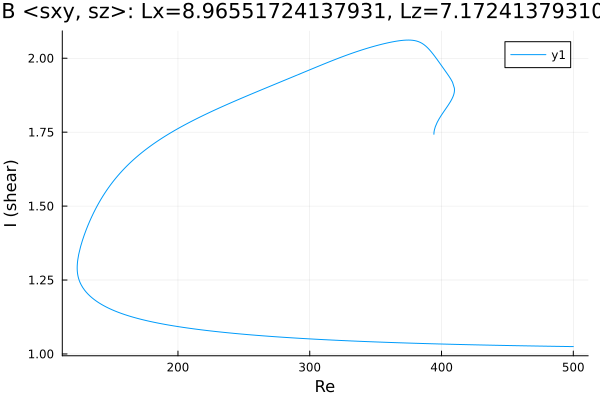

The data file committed next to this chart (first rows):
Re, shear
500.0, 1.025
499.7, 1.025
498.3, 1.025
496.8, 1.025
495.4, 1.025
494, 1.025
492.6, 1.025
491.2, 1.025
489.8, 1.026
488.4, 1.026
486.9, 1.026
485.5, 1.026
484.1, 1.026
482.7, 1.026
481.3, 1.026
479.9, 1.026
478.5, 1.026
477, 1.026
475.6, 1.026
474.2, 1.027
472.8, 1.027
471.4, 1.027
470, 1.027
468.6, 1.027
467.1, 1.027
465.7, 1.027
464.3, 1.027
462.9, 1.027
461.5, 1.028
460.1, 1.028
458.7, 1.028
457.2, 1.028
455.8, 1.028
454.4, 1.028
453, 1.028
451.6, 1.028
450.2, 1.029
448.8, 1.029
447.3, 1.029
445.9, 1.029
444.5, 1.029
443.1, 1.029
441.7, 1.029
440.3, 1.029
438.9, 1.03
437.4, 1.03
436, 1.03
434.6, 1.03
433.2, 1.03
431.8, 1.03
430.4, 1.03
429, 1.03
427.5, 1.031
426.1, 1.031
424.7, 1.031
423.3, 1.031
421.9, 1.031
420.5, 1.031
419.1, 1.031
417.6, 1.032
... 545 more rows
